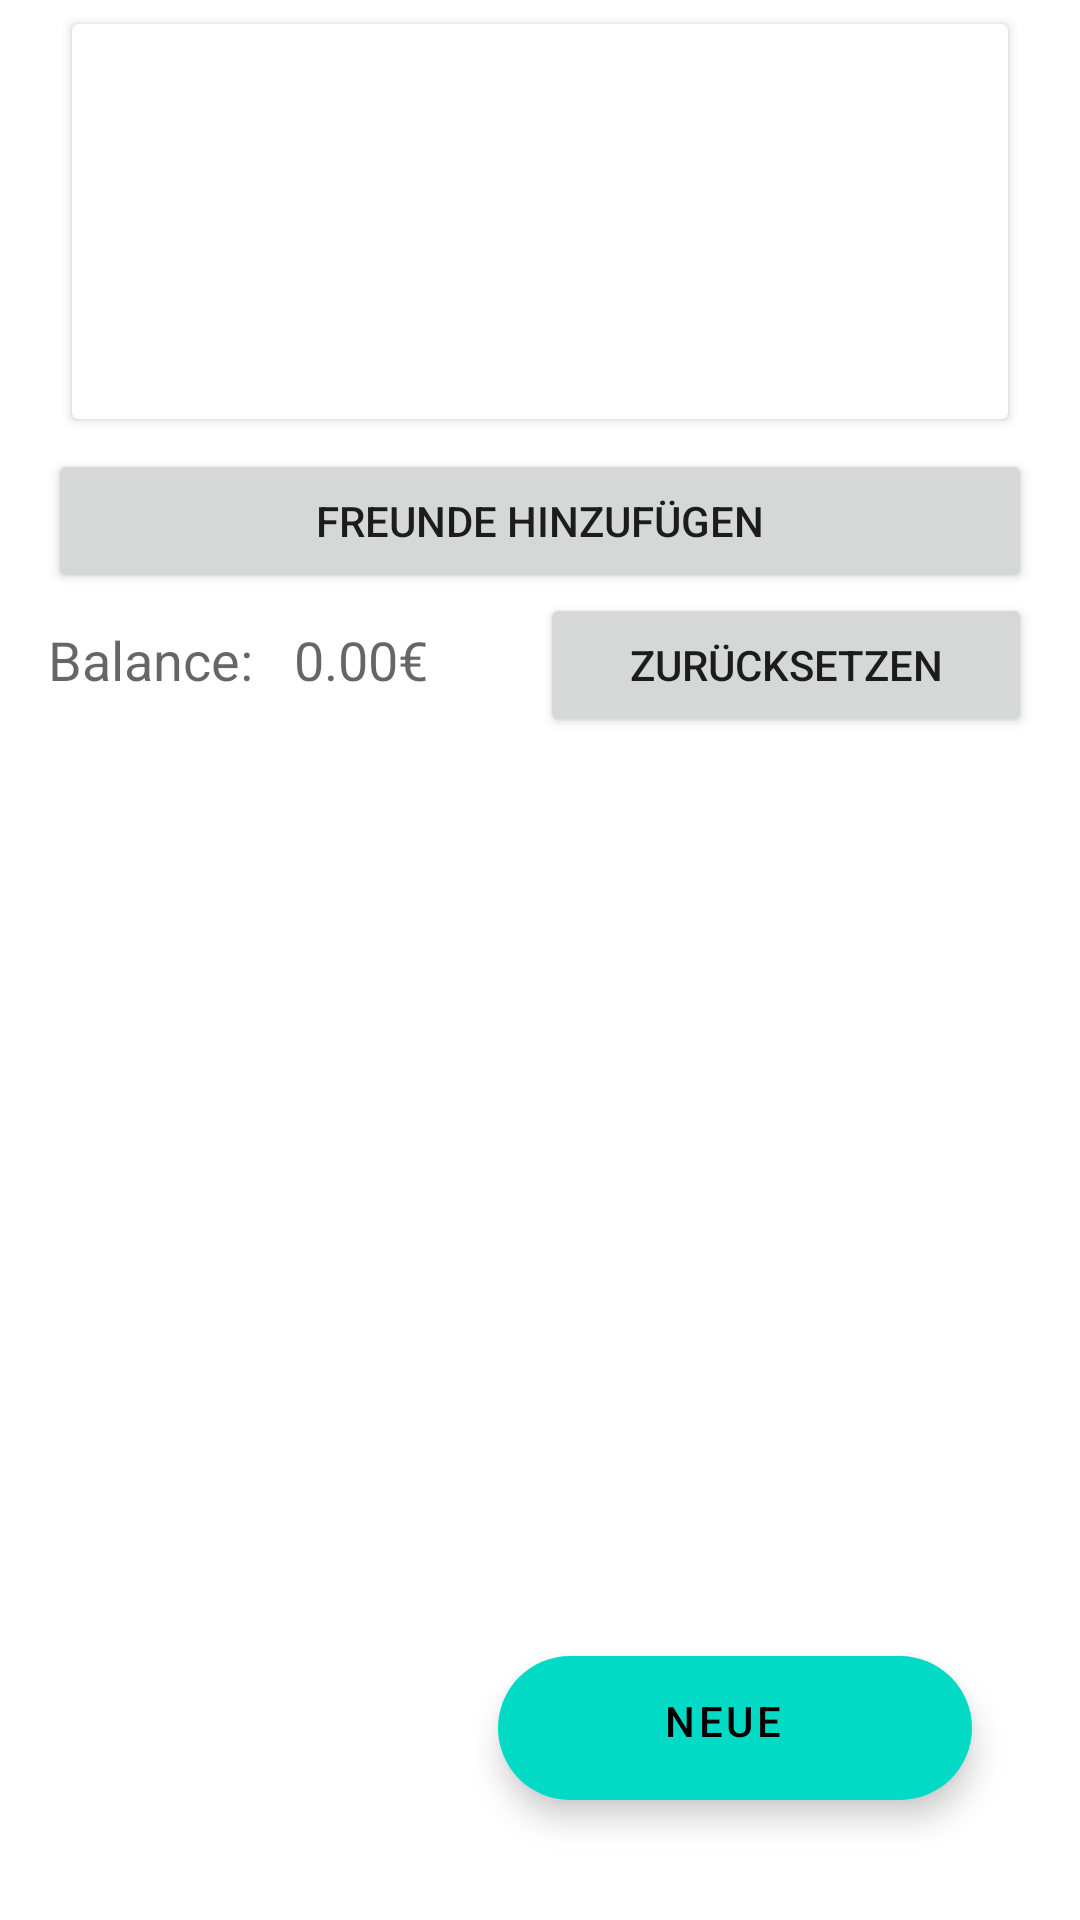

Here is an Android app screen rendered from its layout file. Give the layout XML and the strings, colors and styles it references.
<!-- AndroidManifest.xml: application theme Theme.SharedWallet -->
<!-- res/layout/activity_group_edit.xml -->
<?xml version="1.0" encoding="utf-8"?>
<LinearLayout xmlns:android="http://schemas.android.com/apk/res/android"
    xmlns:app="http://schemas.android.com/apk/res-auto"
    android:layout_width="match_parent"
    android:layout_height="match_parent"
    android:orientation="vertical"
    android:paddingLeft="16dp"
    android:paddingRight="16dp">

    <androidx.cardview.widget.CardView
        android:layout_width="match_parent"
        android:layout_height="wrap_content"
        android:layout_marginStart="8dp"
        android:layout_marginTop="8dp"
        android:layout_marginEnd="8dp"
        android:background="@color/light_grey"
        >

        <LinearLayout
            android:layout_width="match_parent"
            android:layout_height="wrap_content"
            android:orientation="horizontal">

            <LinearLayout
                android:layout_width="0dp"
                android:layout_height="wrap_content"
                android:layout_marginTop="12dp"
                android:layout_weight="2"
                android:orientation="vertical">

                <TextView
                    android:id="@+id/tv_group_edit_title"
                    android:layout_width="wrap_content"
                    android:layout_height="41dp"
                    android:layout_gravity="center_horizontal"
                    android:layout_marginTop="10dp"
                    android:text=""
                    android:textAppearance="?android:attr/textAppearanceLarge" />

                <TextView
                    android:id="@+id/tv_group_edit_members"
                    android:layout_width="wrap_content"
                    android:layout_height="wrap_content"
                    android:layout_gravity="center_horizontal"
                    android:layout_marginTop="10dp"
                    android:text=""
                    android:textAppearance="?android:attr/textAppearanceMedium" />

                <TextView
                    android:id="@+id/tv_group_description"
                    android:layout_width="wrap_content"
                    android:layout_height="wrap_content"
                    android:layout_gravity="center_horizontal"
                    android:layout_marginTop="10dp"
                    android:text=""
                    android:textAppearance="?android:attr/textAppearanceMedium" />
            </LinearLayout>
        </LinearLayout>

    </androidx.cardview.widget.CardView>


    <Button
        android:id="@+id/btn_add_friend"
        android:layout_width="match_parent"
        android:layout_height="wrap_content"
        android:layout_marginTop="10dp"

        android:text="@string/freunde_hinzuf_gen" />

    <LinearLayout
        android:layout_width="match_parent"
        android:layout_height="wrap_content"
        android:orientation="horizontal"
        android:weightSum="2"
        android:layout_marginBottom="30dp">
        <TextView
            android:layout_width="0dp"
            android:layout_height="wrap_content"
            android:textAppearance="?android:attr/textAppearanceMedium"
            android:text="Balance: "
            android:layout_weight="0.5">
        </TextView>
        <TextView
            android:layout_weight="0.5"
            android:id="@+id/tv_user_balance"
            android:layout_width="0dp"
            android:textAppearance="?android:attr/textAppearanceMedium"
        android:layout_height="wrap_content"
            android:text="0.00€">
        </TextView>
        <Button
            android:id="@+id/btn_reset_balance"
            android:layout_weight="1"
            android:layout_width="0dp"
            android:layout_height="wrap_content"
            android:text="Zurücksetzen"></Button>

    </LinearLayout>

    <androidx.coordinatorlayout.widget.CoordinatorLayout
        android:layout_width="match_parent"
        android:layout_height="match_parent">

        <androidx.recyclerview.widget.RecyclerView
            android:id="@+id/rv_transaction_list"
            android:layout_width="match_parent"
            android:layout_height="match_parent"
            android:paddingBottom="100dp"
            android:clipToPadding="false"
            />

        <com.google.android.material.floatingactionbutton.ExtendedFloatingActionButton
            android:id="@+id/flt_btn_new_transaction"
            android:layout_width="match_parent"
            android:layout_height="wrap_content"
            android:layout_gravity="bottom"
            android:layout_marginStart="150dp"
            android:layout_marginEnd="20dp"
            android:layout_marginBottom="40dp"
            android:contentDescription="@string/neue_transaktion_desc"
            android:gravity="center_horizontal"
            android:text="@string/neue_transaktion" />
    </androidx.coordinatorlayout.widget.CoordinatorLayout>

</LinearLayout>
<!-- resources referenced by this layout -->
<resources>
  <color name="light_grey">#D3D3D3</color>
  <string name="freunde_hinzuf_gen">Freunde Hinzufügen</string>
  <string name="neue_transaktion">neue Transaktion</string>
  <string name="neue_transaktion_desc">Neue Transaktion</string>
  <style name="Theme.SharedWallet" parent="Theme.MaterialComponents.DayNight.DarkActionBar">
  
          
          <item name="colorPrimary">@color/purple_500</item>
          <item name="colorPrimaryVariant">@color/purple_700</item>
          <item name="colorOnPrimary">@color/white</item>
          
          <item name="colorSecondary">@color/teal_200</item>
          <item name="colorSecondaryVariant">@color/teal_700</item>
          <item name="colorOnSecondary">@color/black</item>
          
          <item name="android:statusBarColor">?attr/colorPrimaryVariant</item>
  
  
      </style>
  <color name="purple_500">#FF6200EE</color>
  <color name="purple_700">#FF3700B3</color>
  <color name="white">#FFFFFFFF</color>
  <color name="teal_200">#FF03DAC5</color>
  <color name="teal_700">#FF018786</color>
  <color name="black">#FF000000</color>
</resources>
